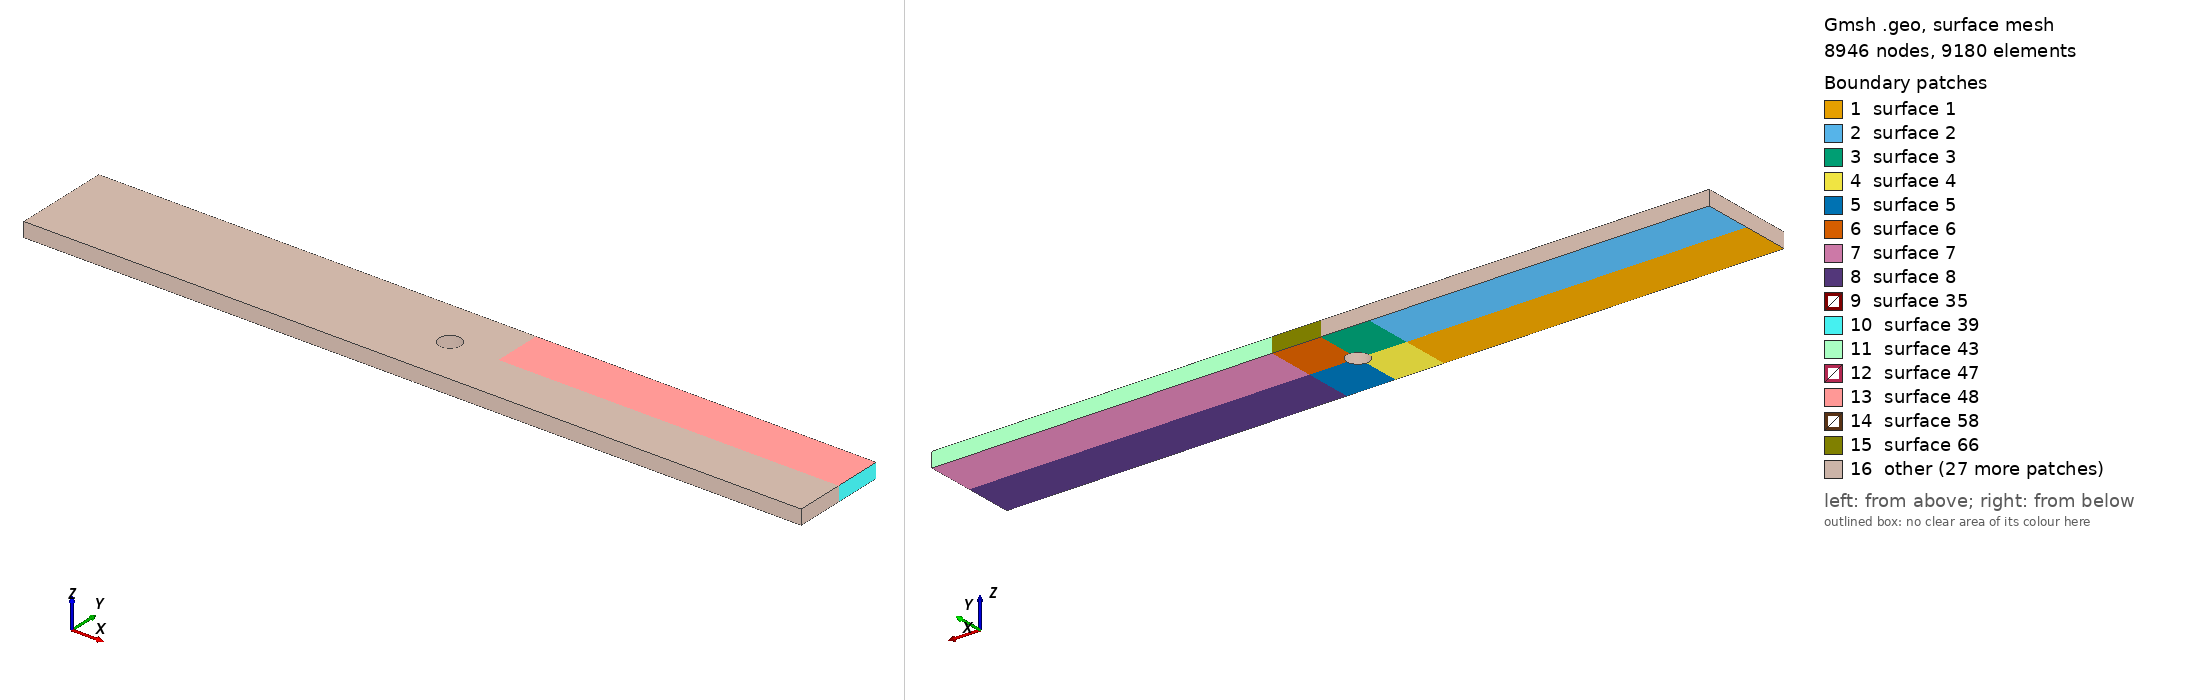

Gmsh geometry script, surface-meshed: 8946 nodes, 9180 surface elements. Boundary patches (legend numbers): 1 surface 1, 2 surface 2, 3 surface 3, 4 surface 4, 5 surface 5, 6 surface 6, 7 surface 7, 8 surface 8, 9 surface 35, 10 surface 39, 11 surface 43, 12 surface 47, 13 surface 48, 14 surface 58, 15 surface 66, 16 other. Left view from above one corner, right view from below the opposite corner. The script declares no physical surfaces, so the legend lists its geometric surfaces. The drawing asked Gmsh for element sizes between 1% and 20% of the model's largest extent; the script's own settings can give other sizes.

=== dorendorf.geo (drawn) ===
a=160.;
b=20.;
c=3.;
d=4.5;
r=d/2;
Point(1)={0.0,0.0,0.0};
Point(2)={a,0.0,0.0};
Point(3)={a,b,0.0};
Point(4)={0.0,b,0.0};
//
Point(5)={a/2,b/2,0.0};
Point(6)={a/2+r,b/2,0.0};
Point(7)={a/2-r,b/2,0.0};
Point(8)={a/2,b/2+r,0.0};
Point(9)={a/2,b/2-r,0.0};
Point(10)={a/2,0.0,0.0};
Point(11)={a/2,b,0.0};
Point(12)={0,b/2,0.0};
Point(13)={a,b/2,0.0};
Point(14)={a/2+b/2,b/2,0.0};
Point(15)={a/2-b/2,b/2,0.0};
Point(16)={a/2+b/2,b,0.0};
Point(17)={a/2-b/2,b,0.0};
Point(18)={a/2+b/2,0.0,0.0};
Point(19)={a/2-b/2,0.0,0.0};//+
Line(1) = {1, 19};
//+
Line(2) = {19, 10};
//+
Line(3) = {10, 18};
//+
Line(4) = {18, 2};
//+
Line(5) = {2, 13};
//+
Line(6) = {13, 3};
//+
Line(7) = {3, 16};
//+
Line(8) = {16, 11};
//+
Line(9) = {11, 17};
//+
Line(10) = {17, 4};
//+
Line(11) = {4, 12};
//+
Line(12) = {12, 1};
//+
Line(13) = {12, 15};
//+
Line(14) = {15, 17};
//+
Line(15) = {15, 19};
//+
Line(16) = {18, 14};
//+
Line(17) = {14, 16};
//+
Line(18) = {14, 13};
//+
Line(19) = {6, 14};
//+
Line(20) = {8, 11};
//+
//+
Line(21) = {10, 9};
//+
Line(22) = {7, 15};
//+
Circle(23) = {6, 5, 8};
//+
Circle(24) = {8, 5, 7};
//+
Circle(25) = {7, 5, 9};
//+
Circle(26) = {9, 5, 6};
//+
Curve Loop(1) = {1, -15, -13, 12};
//+
Plane Surface(1) = {1};
//+
Curve Loop(2) = {13, 14, 10, 11};
//+
Plane Surface(2) = {2};
//+
Curve Loop(3) = {9, -14, -22, -24, 20};
//+
Plane Surface(3) = {3};
//+
Curve Loop(4) = {22, 15, 2, 21, -25};
//+
Plane Surface(4) = {4};
//+
Curve Loop(5) = {26, 19, -16, -3, 21};
//+
Plane Surface(5) = {5};
//+
Curve Loop(6) = {19, 17, 8, -20, -23};
//+
Plane Surface(6) = {6};
//+
Curve Loop(7) = {18, 6, 7, -17};
//+
Plane Surface(7) = {7};
//+
Curve Loop(8) = {18, -5, -4, 16};
//+
Plane Surface(8) = {8};
//+
Transfinite Curve {11, 12, 15, 14, 9, 8, 17, 16, 3, 2, 6, 5} = 11 Using Progression 1;
//+
Transfinite Curve {10, 13, 1, 4, 18, 7} = 71 Using Progression 1;
//+
Transfinite Curve {20, 22, 21, 19} = 11 Using Progression 1;
//+
Transfinite Curve {23, 24, 25, 26} = 21 Using Progression 1;
//+
Transfinite Surface {1} = {1, 19, 15, 12};
//+
Transfinite Surface {2} = {12, 15, 17, 4};
//+
Transfinite Surface {4} = {9, 7, 15, 10};
//+
Transfinite Surface {5} = {6, 9, 10, 14};
//+
Transfinite Surface {6} = {8, 6, 14, 11};
//+
Transfinite Surface {3} = {7, 8, 11, 15};
//+
Transfinite Surface {7} = {14, 13, 3, 16};
//+
Transfinite Surface {8} = {18, 2, 13, 14};
//+
Recombine Surface {2, 3, 1, 6, 4, 5, 7, 8};
//+
Extrude {0, 0, c} {
  Surface{7}; Surface{6}; Surface{8}; Surface{3}; Surface{5}; Surface{4}; Surface{2}; Surface{1}; Layers {3}; Recombine;
}
//+
Physical Volume("BEAM", 223) = {1, 3, 2, 5, 4, 6, 7, 8};
